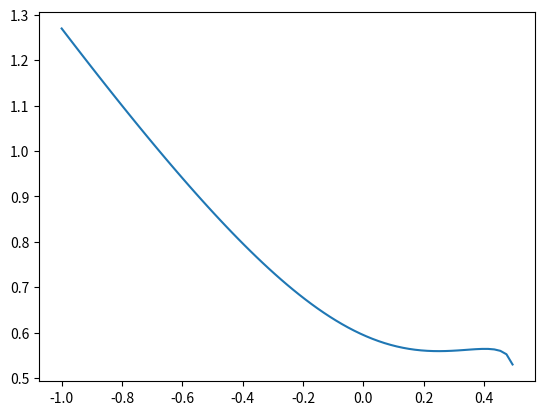

The matplotlib source for this figure:
import matplotlib.pyplot as plt
import numpy as np

def f(x):
    return np.sqrt(np.sqrt(2-2*x*2)+4*x**2)/2.

x=np.linspace(-1,1,100)
y=f(x)

plt.plot(x,y)
plt.show()
